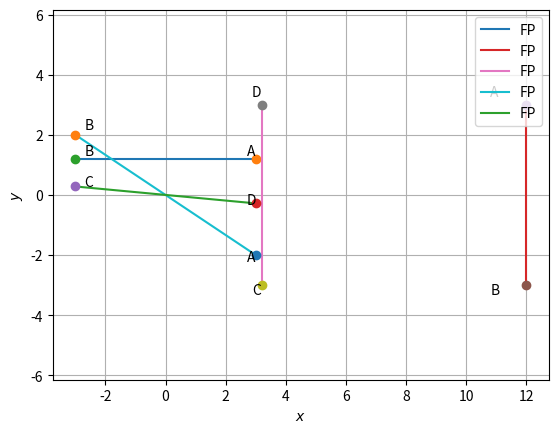

Write the Python code that produced this figure.
# (0 5)x=6          eq....1
# (1 0)x = 12       eq....2
# (-5 0)x = -16     eq....3
# (-2 -3)x =  0     eq....4
# (3 32)x = 0       eq....5

X_cor, Y_cor = [3, -3],[3, -3]  ###limits of graph

##### let A.X = B be general equation
##### then C = A
#####      c = B
import numpy as np
import matplotlib.pyplot as plt

def line_gen(A,B):
  len =10
  x_AB = np.zeros((2,len))
  lam_1 = np.linspace(0,1,len)
  for i in range(len):
    temp1 = A + lam_1[i]*(B-A)
    x_AB[:,i]= temp1.T
  return x_AB

def y_cal(C,c,x): 
  y1 = (c - x[0]*C[0])/C[1]
  y2 = (c - x[1]*C[0])/C[1]
  return y1,y2

def x_cal(C,c,y):
  x1 = (c - y[0]*C[1])/C[0]
  x2 = (c - y[1]*C[1])/C[0]
  return x1,x2

####  a) Line Parallel to x-axis 
Y = y_cal([0,5], 6 ,X_cor) ###calculating x cordinates for eq 1
P1, P2 = np.array([X_cor[0],Y[0]]),np.array([X_cor[1],Y[1]])
x_FP=line_gen(P1,P2) ###  Line Generation of eq 1
plt.plot(x_FP[0,:],x_FP[1,:],label='FP')
plt.plot(P1[0], P1[1], 'o')
plt.text(P1[0] * (1 - 0.1), P1[1] * (1 + 0.1) , 'A')
plt.plot(P2[0], P2[1], 'o')
plt.text(P2[0] * (1 - 0.1), P2[1] * (1 + 0.1) , 'B')

plt.grid() 
plt.xlabel('$x$')
plt.ylabel('$y$')
plt.legend(loc='upper right')
plt.axis('equal')
plt.show()
#################################################

####  b) lines parallel to y- axis  ######
#################################################
X = x_cal([1,0],12,Y_cor) ###calculating y cordinates for eq 2
P1, P2 = np.array([X[0],Y_cor[0]]),np.array([X[1],Y_cor[1]])
x_FP=line_gen(P1,P2) ###  Line Generation of eq 2
plt.plot(x_FP[0,:],x_FP[1,:],label='FP')
plt.plot(P1[0], P1[1], 'o')
plt.text(P1[0] * (1 - 0.1), P1[1] * (1 + 0.1) , 'A')
plt.plot(P2[0], P2[1], 'o')
plt.text(P2[0] * (1 - 0.1), P2[1] * (1 + 0.1) , 'B')

X = x_cal([-5,0],-16,Y_cor) ###calculating y cordinates for eq 3
P1, P2 = np.array([X[0],Y_cor[0]]),np.array([X[1],Y_cor[1]])
x_FP=line_gen(P1,P2) ###  ###  Line Generation of eq 3
plt.plot(x_FP[0,:],x_FP[1,:],label='FP')
plt.plot(P1[0], P1[1], 'o')
plt.text(P1[0] * (1 - 0.1), P1[1] * (1 + 0.1) , 'D')
plt.plot(P2[0], P2[1], 'o')
plt.text(P2[0] * (1 - 0.1), P2[1] * (1 + 0.1) , 'C')

plt.grid() 
plt.xlabel('$x$')
plt.ylabel('$y$')
plt.legend(loc='upper center')
plt.axis('equal')
plt.show()
#################################################

#### c) Lines passing through Origin  ######
#################################################
Y = y_cal([-2,-3],0,X_cor) ###calculating y cordinates for eq 4
P1, P2 = np.array([X_cor[0],Y[0]]),np.array([X_cor[1],Y[1]])
x_FP=line_gen(P1,P2) ###  Line Generation of eq 4
plt.plot(x_FP[0,:],x_FP[1,:],label='FP')
plt.plot(P1[0], P1[1], 'o')
plt.text(P1[0] * (1 - 0.1), P1[1] * (1 + 0.1) , 'A')
plt.plot(P2[0], P2[1], 'o')
plt.text(P2[0] * (1 - 0.1), P2[1] * (1 + 0.1) , 'B')

Y = y_cal([3,32],0,X_cor) ###calculating y cordinates for eq 5
P1, P2 = np.array([X_cor[0],Y[0]]),np.array([X_cor[1],Y[1]])
x_FP=line_gen(P1,P2) ###  ###  Line Generation of eq 5
plt.plot(x_FP[0,:],x_FP[1,:],label='FP')
plt.plot(P1[0], P1[1], 'o')
plt.text(P1[0] * (1 - 0.1), P1[1] * (1 + 0.1) , 'D')
plt.plot(P2[0], P2[1], 'o')
plt.text(P2[0] * (1 - 0.1), P2[1] * (1 + 0.1) , 'C')

plt.grid() 
plt.xlabel('$x$')
plt.ylabel('$y$')
plt.legend(loc='upper right')
plt.axis('equal')
plt.show()
